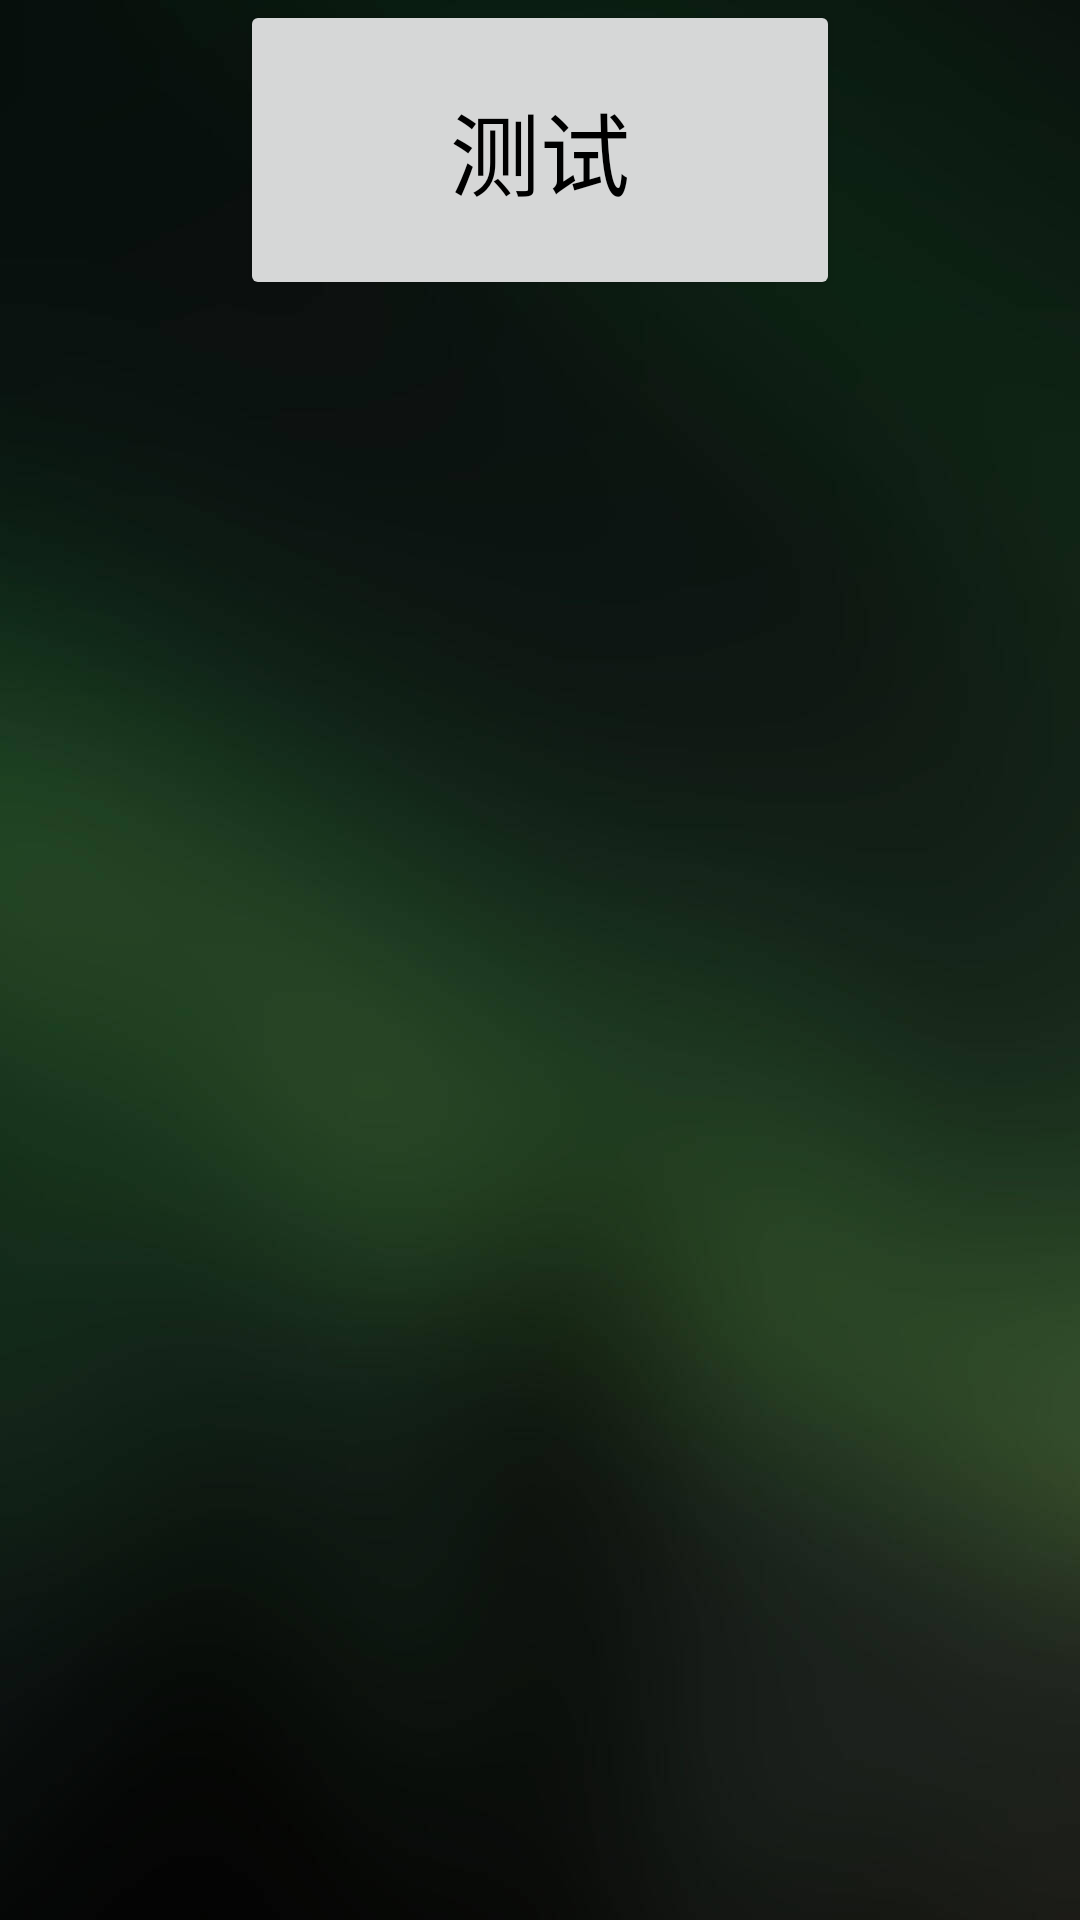

The Android layout XML behind this screen, and the referenced resources:
<!-- AndroidManifest.xml: application theme AppTheme -->
<!-- res/layout/activity_test.xml -->
<?xml version="1.0" encoding="utf-8"?>
<LinearLayout xmlns:android="http://schemas.android.com/apk/res/android"
    android:layout_width="match_parent"
    android:layout_height="match_parent"
    android:orientation="vertical"
    android:background="@drawable/t_content_bg">

    <Button
        android:id="@+id/test1"
        android:layout_width="200dp"
        android:layout_height="100dp"
        android:text="测试"
        android:textSize="30sp"
        android:textColor="@color/black"
        android:layout_gravity="center_horizontal"/>



</LinearLayout>
<!-- resources referenced by this layout -->
<resources>
  <color name="black">#000000</color>
  <!-- drawable t_content_bg: jpg bitmap (drawable, 17679 bytes) -->
  <style name="AppTheme" parent="Base.Theme.AppCompat.Light.DarkActionBar">
          
          <item name="colorPrimary">@color/colorPrimary</item>
          <item name="colorPrimaryDark">@color/colorPrimaryDark</item>
          <item name="colorAccent">@color/colorAccent</item>
      </style>
  <color name="colorPrimary">#3F51B5</color>
  <color name="colorPrimaryDark">#303F9F</color>
  <color name="colorAccent">#FF4081</color>
</resources>
